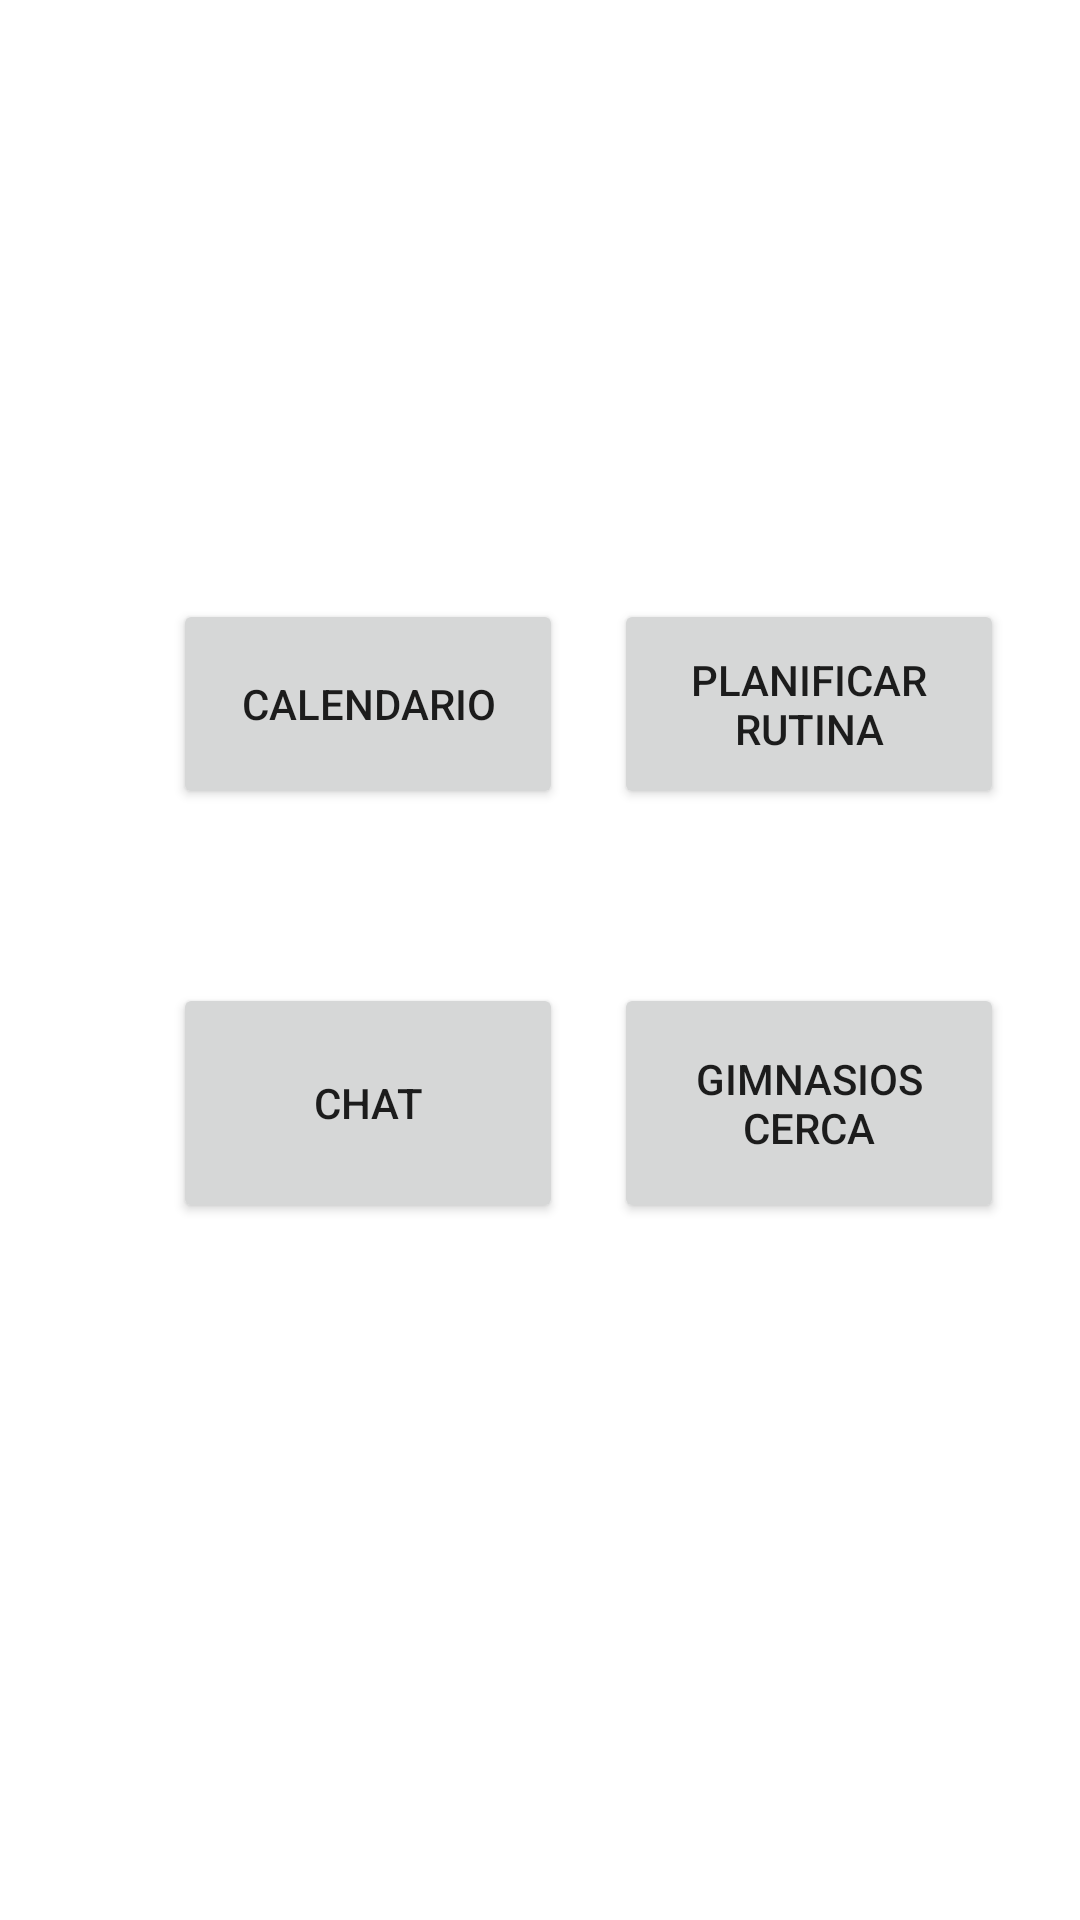

Write the Android layout XML for this screen, with the resource values it uses.
<!-- AndroidManifest.xml: application theme Theme.YehGym -->
<!-- res/layout/menufragment.xml -->
<?xml version="1.0" encoding="utf-8"?>
<androidx.constraintlayout.widget.ConstraintLayout xmlns:android="http://schemas.android.com/apk/res/android"
    xmlns:app="http://schemas.android.com/apk/res-auto"
    xmlns:tools="http://schemas.android.com/tools"
    android:layout_width="match_parent"
    android:layout_height="match_parent">

    <Button
        android:id="@+id/calendario"
        android:layout_width="130dp"
        android:layout_height="70dp"
        android:text="@string/Calendario"
        app:layout_constraintBottom_toBottomOf="parent"
        app:layout_constraintEnd_toEndOf="parent"
        app:layout_constraintHorizontal_bias="0.25"
        app:layout_constraintStart_toStartOf="parent"
        app:layout_constraintTop_toTopOf="parent"
        app:layout_constraintVertical_bias="0.35" />

    <Button
        android:id="@+id/calcRutina"
        android:layout_width="130dp"
        android:layout_height="70dp"
        android:text="@string/calcularRutina"
        app:layout_constraintBottom_toBottomOf="parent"
        app:layout_constraintEnd_toEndOf="parent"
        app:layout_constraintHorizontal_bias="0.4"
        app:layout_constraintStart_toEndOf="@+id/calendario"
        app:layout_constraintTop_toTopOf="parent"
        app:layout_constraintVertical_bias="0.35" />

    <Button
        android:id="@+id/chats"
        android:layout_width="130dp"
        android:layout_height="80dp"
        android:text="Chat"
        app:layout_constraintBottom_toBottomOf="parent"
        app:layout_constraintEnd_toEndOf="parent"
        app:layout_constraintHorizontal_bias="0.25"
        app:layout_constraintStart_toStartOf="parent"
        app:layout_constraintTop_toBottomOf="@+id/calendario"
        app:layout_constraintVertical_bias="0.2" />

    <Button
        android:id="@+id/mapa"
        android:layout_width="130dp"
        android:layout_height="80dp"
        android:text="@string/GimnasiosCerca"
        app:layout_constraintBottom_toBottomOf="parent"
        app:layout_constraintEnd_toEndOf="parent"
        app:layout_constraintHorizontal_bias="0.4"
        app:layout_constraintStart_toEndOf="@+id/chats"
        app:layout_constraintTop_toBottomOf="@+id/calcRutina"
        app:layout_constraintVertical_bias="0.2" />


</androidx.constraintlayout.widget.ConstraintLayout>
<!-- resources referenced by this layout -->
<resources>
  <string name="Calendario">Calendario</string>
  <string name="GimnasiosCerca">Gimnasios cerca</string>
  <string name="calcularRutina">Planificar rutina</string>
  <style name="Theme.YehGym" parent="Theme.MaterialComponents.DayNight.NoActionBar">
          
          <item name="colorPrimary">@color/purple_500</item>
          <item name="colorPrimaryVariant">@color/purple_700</item>
          <item name="colorOnPrimary">@color/white</item>
          
          <item name="colorSecondary">@color/teal_200</item>
          <item name="colorSecondaryVariant">@color/teal_700</item>
          <item name="colorOnSecondary">@color/black</item>
          
          <item name="android:statusBarColor">?attr/colorPrimaryVariant</item>
          
      </style>
  <!-- not gathered from this repository: default colours our renderer supplied (Android Studio template values) -->
  <color name="purple_500">#FF6200EE</color>
  <color name="purple_700">#FF3700B3</color>
  <color name="teal_200">#FF03DAC5</color>
  <color name="teal_700">#FF018786</color>
  <color name="black">#FF000000</color>
  <color name="white">#FFFFFFFF</color>
</resources>
